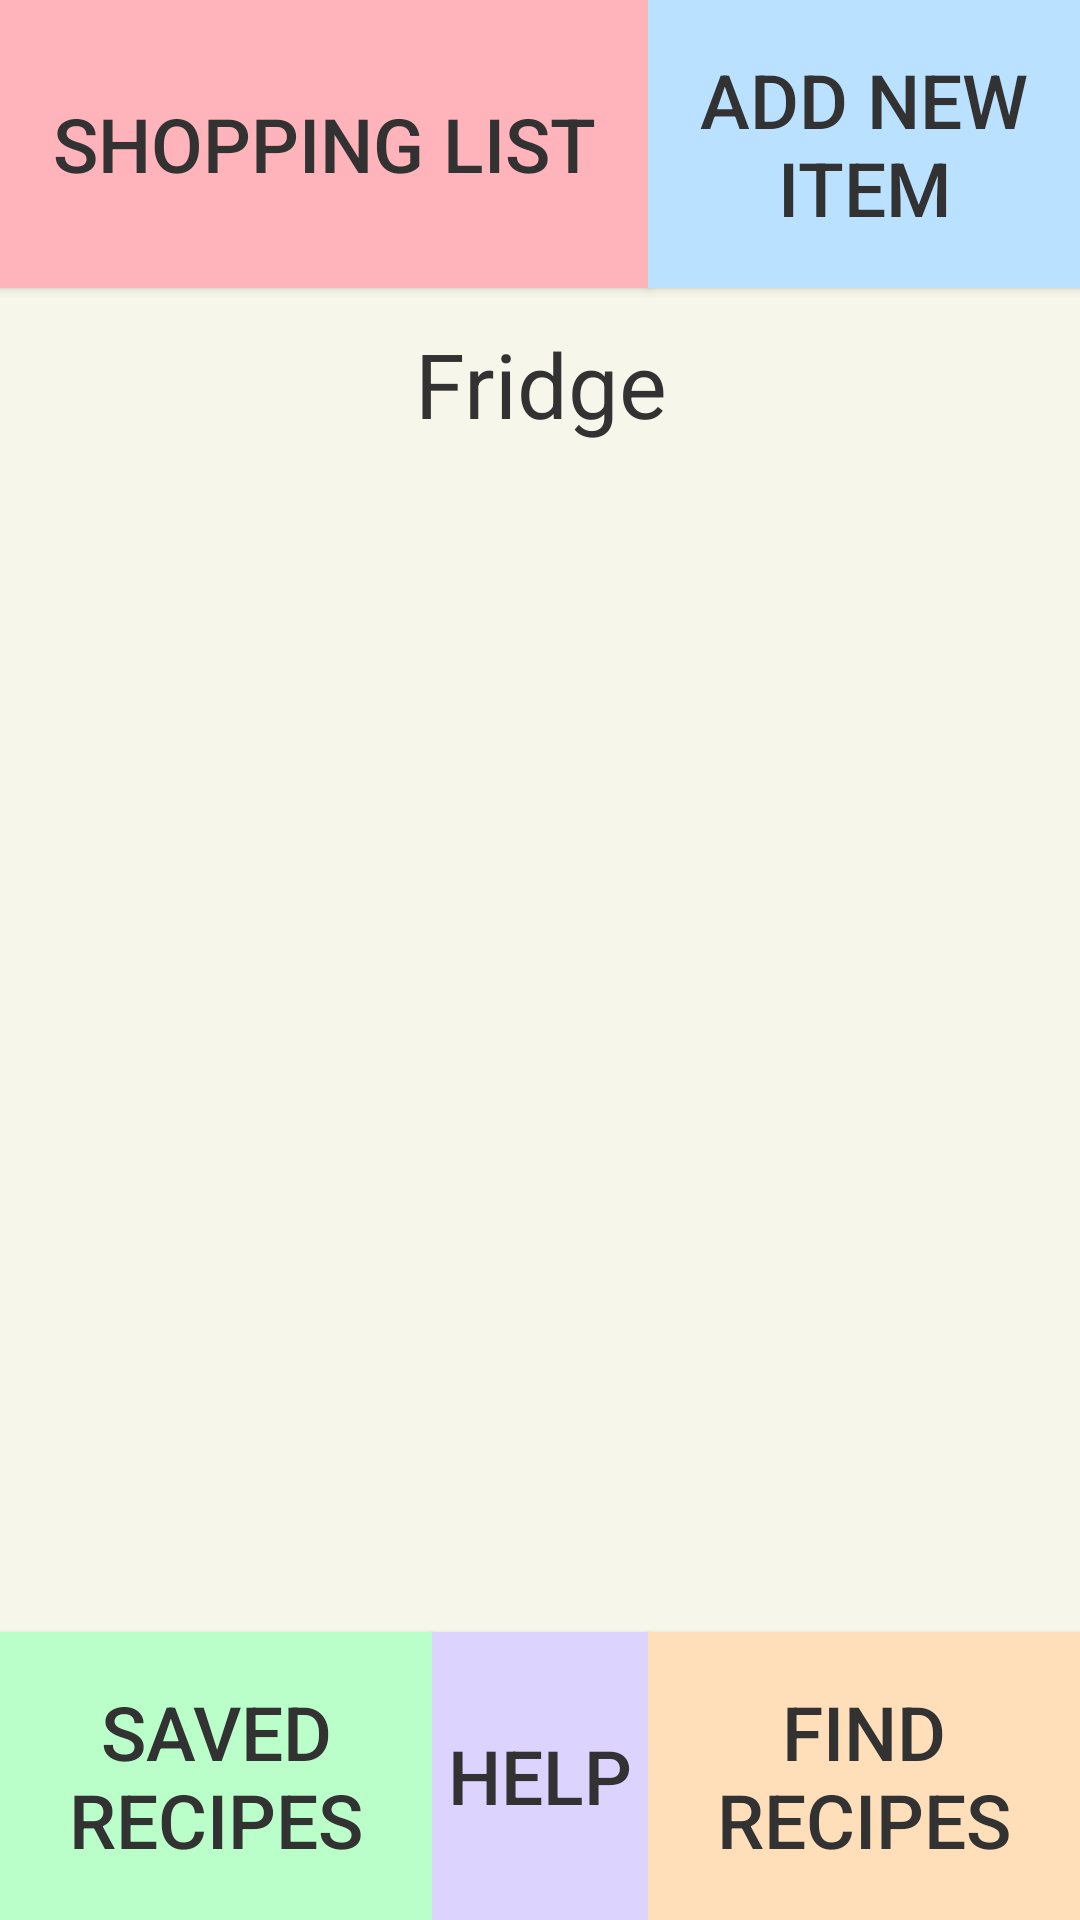

This screen was rendered from an Android layout file. Write that file and the resources it references.
<!-- AndroidManifest.xml: application theme Theme.CornerStore -->
<!-- res/layout/fragment_home.xml -->
<?xml version="1.0" encoding="utf-8"?>
<androidx.constraintlayout.widget.ConstraintLayout xmlns:android="http://schemas.android.com/apk/res/android"
    xmlns:tools="http://schemas.android.com/tools"
    android:layout_width="match_parent"
    android:layout_height="match_parent"
    xmlns:app="http://schemas.android.com/apk/res-auto"
    tools:context=".HomeFragment"
    android:background="#FFf6f6eb">

    <androidx.constraintlayout.widget.Guideline
        android:id="@+id/shoppingAddLine"
        android:layout_width="wrap_content"
        android:layout_height="wrap_content"
        android:orientation="vertical"
        app:layout_constraintGuide_percent=".6"/>

    <androidx.constraintlayout.widget.Guideline
        android:id="@+id/recipeSaveLine"
        android:layout_width="wrap_content"
        android:layout_height="wrap_content"
        android:orientation="vertical"
        app:layout_constraintGuide_percent=".4"/>

    <androidx.constraintlayout.widget.Guideline
        android:id="@+id/buttonLine"
        android:layout_width="wrap_content"
        android:layout_height="wrap_content"
        android:orientation="horizontal"
        app:layout_constraintGuide_percent=".15" />

    <androidx.constraintlayout.widget.Guideline
        android:id="@+id/centerLine"
        android:layout_width="wrap_content"
        android:layout_height="wrap_content"
        android:orientation="vertical"
        app:layout_constraintGuide_percent=".5"/>

    <androidx.constraintlayout.widget.Guideline
        android:id="@+id/recipeButtonLine"
        android:layout_width="wrap_content"
        android:layout_height="wrap_content"
        android:orientation="horizontal"
        app:layout_constraintGuide_percent=".85"/>

    <androidx.constraintlayout.widget.Guideline
        android:id="@+id/textLine"
        android:layout_width="wrap_content"
        android:layout_height="wrap_content"
        android:orientation="horizontal"
        app:layout_constraintGuide_percent=".25"/>


    <Button
        android:id="@+id/shoppingButton"
        android:layout_width="0dp"
        android:layout_height="0dp"
        android:text="Shopping list"
        app:layout_constraintTop_toTopOf="parent"
        app:layout_constraintBottom_toTopOf="@id/buttonLine"
        app:layout_constraintLeft_toLeftOf="parent"
        app:layout_constraintRight_toLeftOf="@+id/shoppingAddLine"
        android:layout_margin="0dp"
        android:onClick="shoppingCart"
        android:background="#FFffb3ba"
        android:textColor="#ff323232"
        android:textSize="25sp"
        />

    <Button
        android:id="@+id/addButton"
        android:layout_width="0dp"
        android:layout_height="0dp"
        android:text="Add New Item"
        app:layout_constraintTop_toTopOf="parent"
        app:layout_constraintBottom_toTopOf="@id/buttonLine"
        app:layout_constraintLeft_toRightOf="@id/shoppingAddLine"
        app:layout_constraintRight_toRightOf="parent"
        android:layout_margin="0dp"
        android:onClick="addNew"
        android:background="#ffbae1ff"
        android:textColor="#ff323232"
        android:textSize="25sp"/>

    <Button
        android:id="@+id/recipeButton"
        android:layout_width="0dp"
        android:layout_height="0dp"
        android:text="Find Recipes"
        app:layout_constraintTop_toTopOf="@id/recipeButtonLine"
        app:layout_constraintBottom_toBottomOf="parent"
        app:layout_constraintLeft_toRightOf="@id/shoppingAddLine"
        app:layout_constraintRight_toRightOf="parent"
        android:layout_margin="0dp"
        android:background="#ffffdfba"
        android:onClick="recipeSearch"
        android:textColor="#ff323232"
        android:textSize="25sp"/>

    <Button
        android:id="@+id/helpButton"
        android:layout_width="0dp"
        android:layout_height="0dp"
        android:text="Help"
        app:layout_constraintTop_toTopOf="@id/recipeButtonLine"
        app:layout_constraintBottom_toBottomOf="parent"
        app:layout_constraintLeft_toRightOf="@id/recipeSaveLine"
        app:layout_constraintRight_toLeftOf="@id/shoppingAddLine"
        android:layout_margin="0dp"
        android:background="#ffdcd3ff"
        android:onClick="helpUser"
        android:textColor="#ff323232"
        android:textSize="25sp"/>

    <Button
        android:id="@+id/savedButton"
        android:layout_width="0dp"
        android:layout_height="0dp"
        android:text="Saved Recipes"
        app:layout_constraintTop_toTopOf="@id/recipeButtonLine"
        app:layout_constraintBottom_toBottomOf="parent"
        app:layout_constraintLeft_toLeftOf="parent"
        app:layout_constraintRight_toLeftOf="@id/recipeSaveLine"
        android:layout_margin="0dp"
        android:onClick="savedRecipes"
        android:background="#ffbaffc9"
        android:textColor="#ff323232"
        android:textSize="25sp"/>


    <TextView
        android:layout_width="0dp"
        android:layout_height="0dp"
        android:text="Fridge"
        android:gravity="center"
        android:textSize="30sp"
        android:textColor="#ff323232"
        app:layout_constraintTop_toBottomOf="@+id/buttonLine"
        app:layout_constraintBottom_toTopOf="@id/textLine"
        app:layout_constraintLeft_toLeftOf="parent"
        app:layout_constraintRight_toRightOf="parent"/>


    <ListView
        android:id="@+id/fridgeList"
        android:layout_width="0dp"
        android:layout_height="0dp"
        app:layout_constraintLeft_toLeftOf="parent"
        app:layout_constraintRight_toRightOf="parent"
        app:layout_constraintTop_toBottomOf="@id/textLine"
        app:layout_constraintBottom_toTopOf="@id/recipeButtonLine"
        android:layout_marginHorizontal="5dp"
        android:scrollbars="none"
        android:overScrollMode="never"/>

</androidx.constraintlayout.widget.ConstraintLayout>
<!-- resources referenced by this layout -->
<resources>
  <style name="Theme.CornerStore" parent="Theme.Design.NoActionBar">
          
          <item name="colorPrimary">@color/purple_500</item>
          <item name="colorPrimaryVariant">@color/purple_700</item>
          <item name="colorOnPrimary">@color/white</item>
          
          <item name="colorSecondary">@color/teal_200</item>
          <item name="colorSecondaryVariant">@color/teal_700</item>
          <item name="colorOnSecondary">@color/black</item>
          
          <item name="android:statusBarColor" tools:targetApi="l">?attr/colorSecondaryVariant</item>
          
      </style>
  <!-- not gathered from this repository: default colours our renderer supplied (Android Studio template values) -->
  <color name="purple_500">#FF6200EE</color>
  <color name="purple_700">#FF3700B3</color>
  <color name="teal_200">#FF03DAC5</color>
  <color name="teal_700">#FF018786</color>
  <color name="black">#FF000000</color>
  <color name="white">#FFFFFFFF</color>
</resources>
